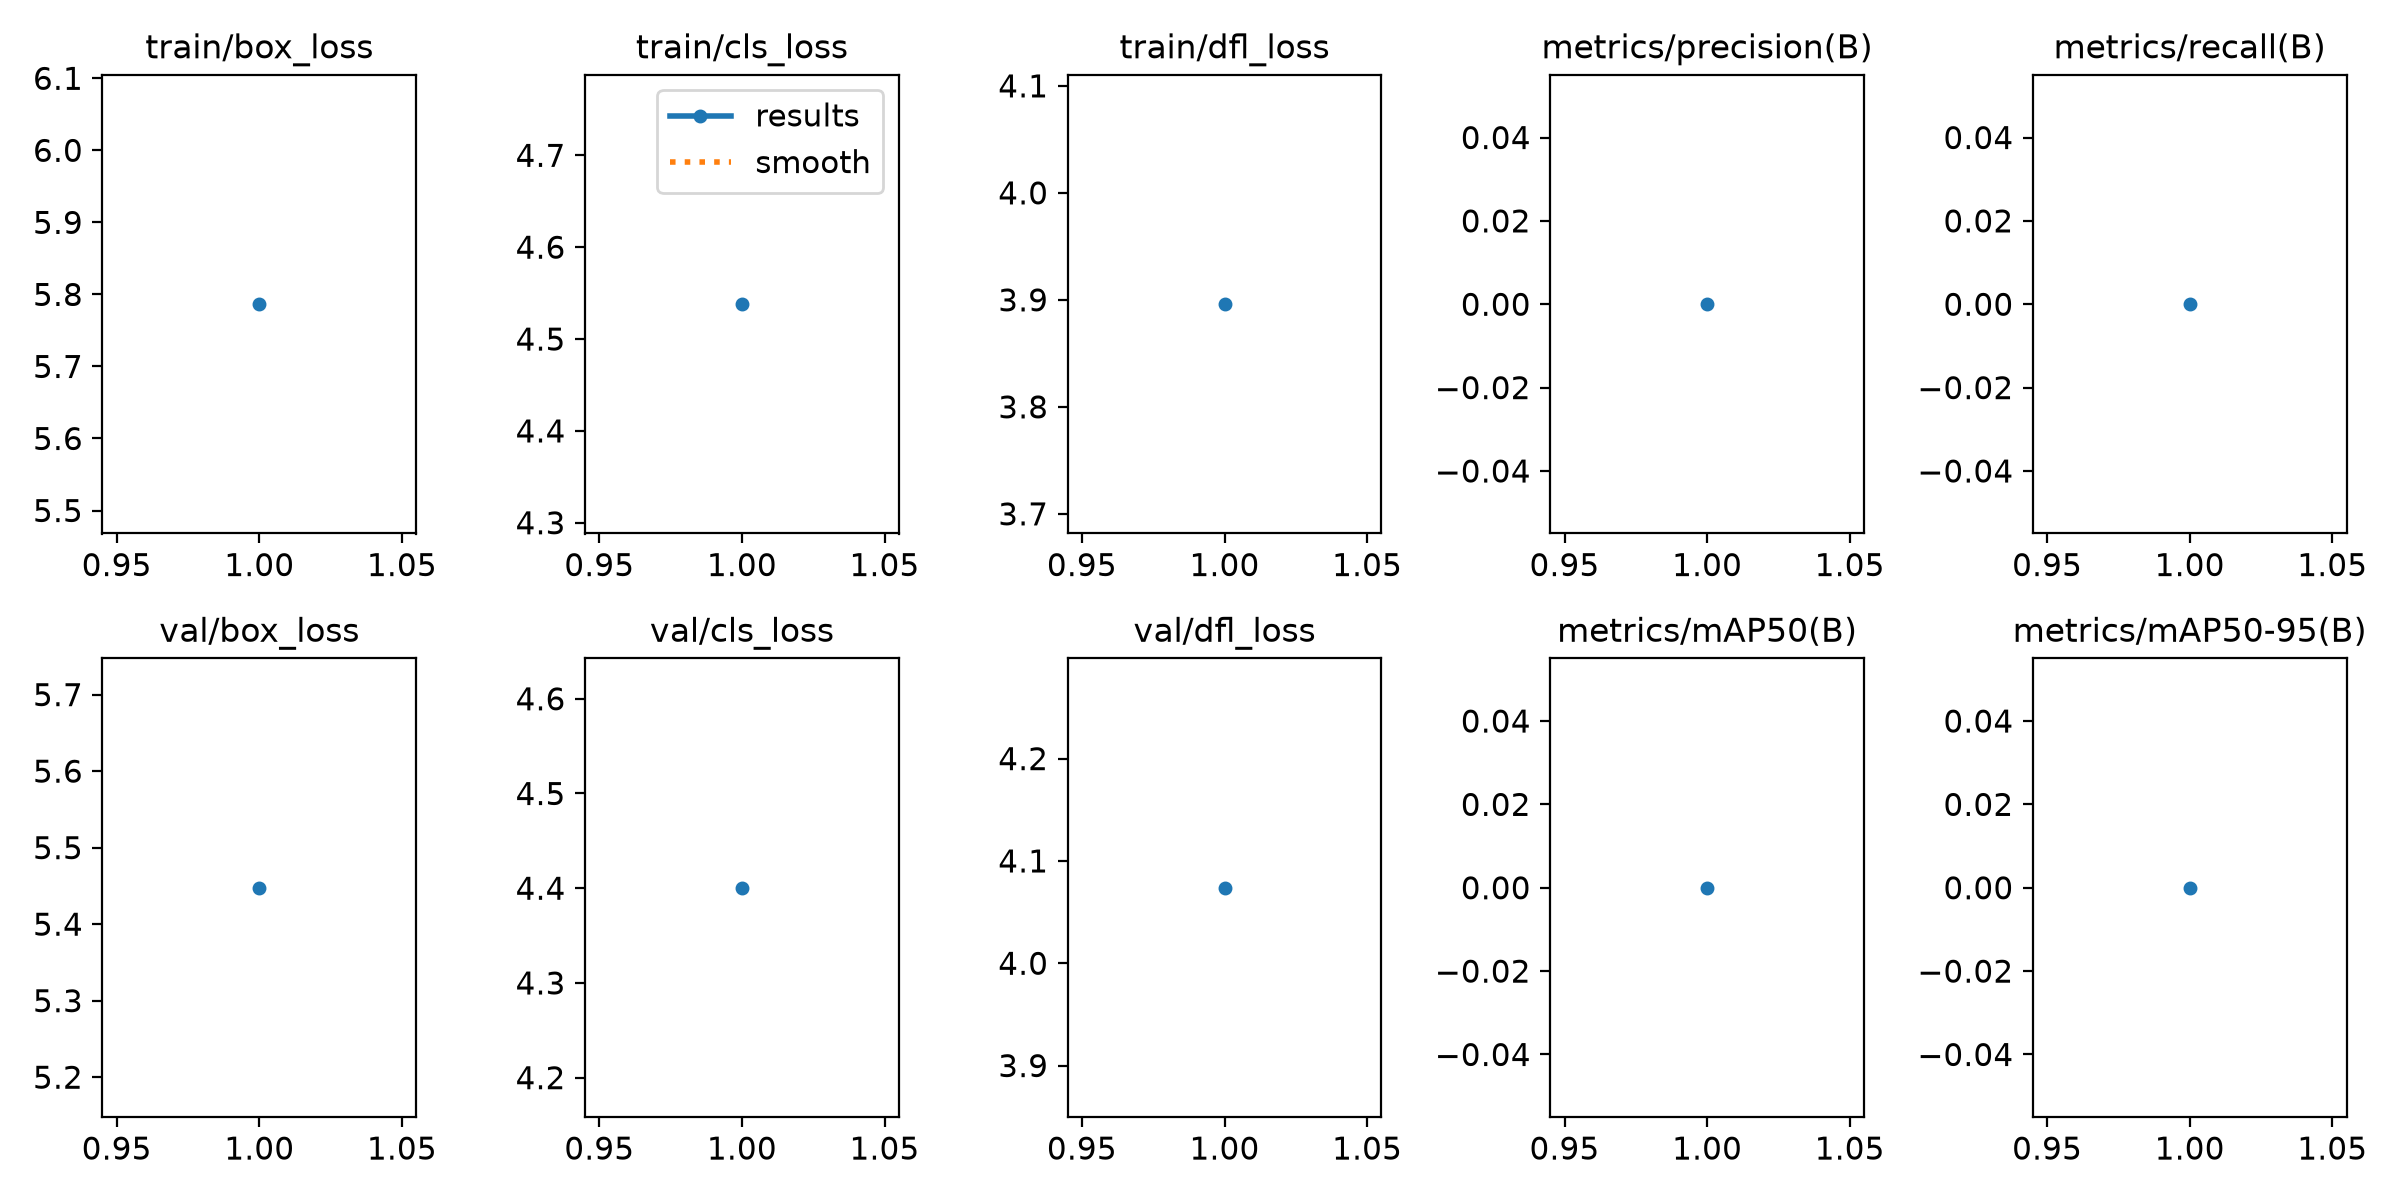

The table this chart was drawn from, first rows:
epoch, time, train/box_loss, train/cls_loss, train/dfl_loss, metrics/precision(B), metrics/recall(B), metrics/mAP50(B), metrics/mAP50-95(B), val/box_loss, val/cls_loss, val/dfl_loss, lr/pg0, lr/pg1, lr/pg2
1, 3409, 5.786, 4.538, 3.896, 0, 0, 0, 0, 5.448, 4.4, 4.074, 0.00125, 0.00125, 0.00125
